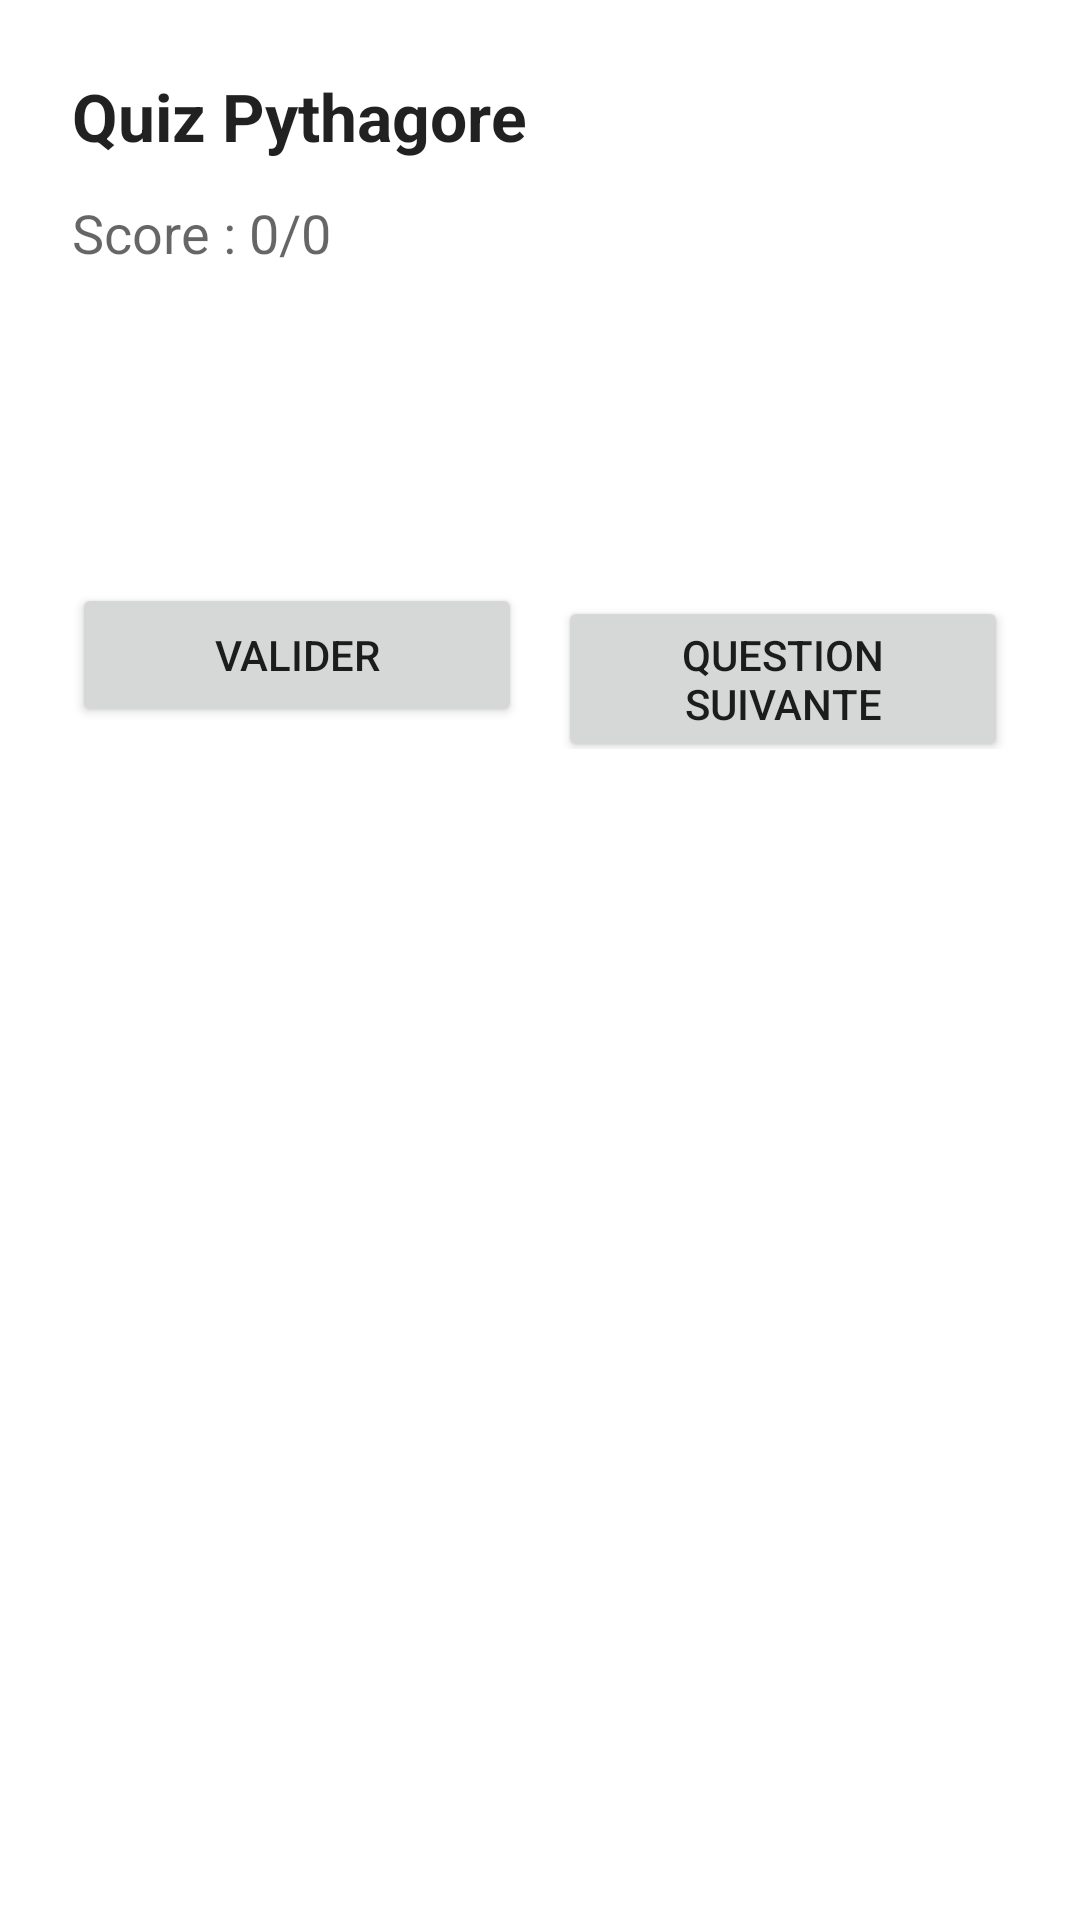

Write the Android layout XML for this screen, with the resource values it uses.
<!-- AndroidManifest.xml: application theme Theme.PythagorasQuiz -->
<!-- res/layout/activity_main.xml -->
<?xml version="1.0" encoding="utf-8"?>
<LinearLayout xmlns:android="http://schemas.android.com/apk/res/android"
    android:layout_width="match_parent"
    android:layout_height="match_parent"
    android:orientation="vertical"
    android:padding="24dp">

    <TextView
        android:id="@+id/title_text"
        android:layout_width="match_parent"
        android:layout_height="wrap_content"
        android:text="@string/app_name"
        android:textAppearance="@style/TextAppearance.AppCompat.Large"
        android:textStyle="bold"
        android:paddingBottom="12dp" />

    <TextView
        android:id="@+id/score_text"
        android:layout_width="match_parent"
        android:layout_height="wrap_content"
        android:text="@string/score_placeholder"
        android:textAppearance="@style/TextAppearance.AppCompat.Medium"
        android:paddingBottom="16dp" />

    <TextView
        android:id="@+id/question_text"
        android:layout_width="match_parent"
        android:layout_height="wrap_content"
        android:textAppearance="@style/TextAppearance.AppCompat.Medium"
        android:textStyle="bold"
        android:paddingBottom="16dp" />

    <RadioGroup
        android:id="@+id/answers_group"
        android:layout_width="match_parent"
        android:layout_height="wrap_content"
        android:orientation="vertical" />

    <TextView
        android:id="@+id/feedback_text"
        android:layout_width="match_parent"
        android:layout_height="wrap_content"
        android:textAppearance="@style/TextAppearance.AppCompat.Medium"
        android:paddingTop="12dp"
        android:paddingBottom="12dp" />

    <LinearLayout
        android:layout_width="match_parent"
        android:layout_height="wrap_content"
        android:orientation="horizontal">

        <Button
            android:id="@+id/validate_button"
            android:layout_width="0dp"
            android:layout_height="wrap_content"
            android:layout_weight="1"
            android:text="@string/validate" />

        <Button
            android:id="@+id/next_button"
            android:layout_width="0dp"
            android:layout_height="wrap_content"
            android:layout_weight="1"
            android:layout_marginStart="12dp"
            android:text="@string/next_question" />
    </LinearLayout>
</LinearLayout>
<!-- resources referenced by this layout -->
<resources>
  <string name="app_name">Quiz Pythagore</string>
  <string name="next_question">Question suivante</string>
  <string name="score_placeholder">Score : 0/0</string>
  <string name="validate">Valider</string>
  <style name="Theme.PythagorasQuiz" parent="Theme.MaterialComponents.DayNight.NoActionBar">
          <item name="colorPrimary">@color/purple_500</item>
          <item name="colorPrimaryVariant">@color/purple_700</item>
          <item name="colorOnPrimary">@color/white</item>
          <item name="colorSecondary">@color/teal_200</item>
      </style>
  <color name="purple_500">#6750A4</color>
  <color name="purple_700">#512DA8</color>
  <color name="white">#FFFFFF</color>
  <color name="teal_200">#03DAC5</color>
</resources>
